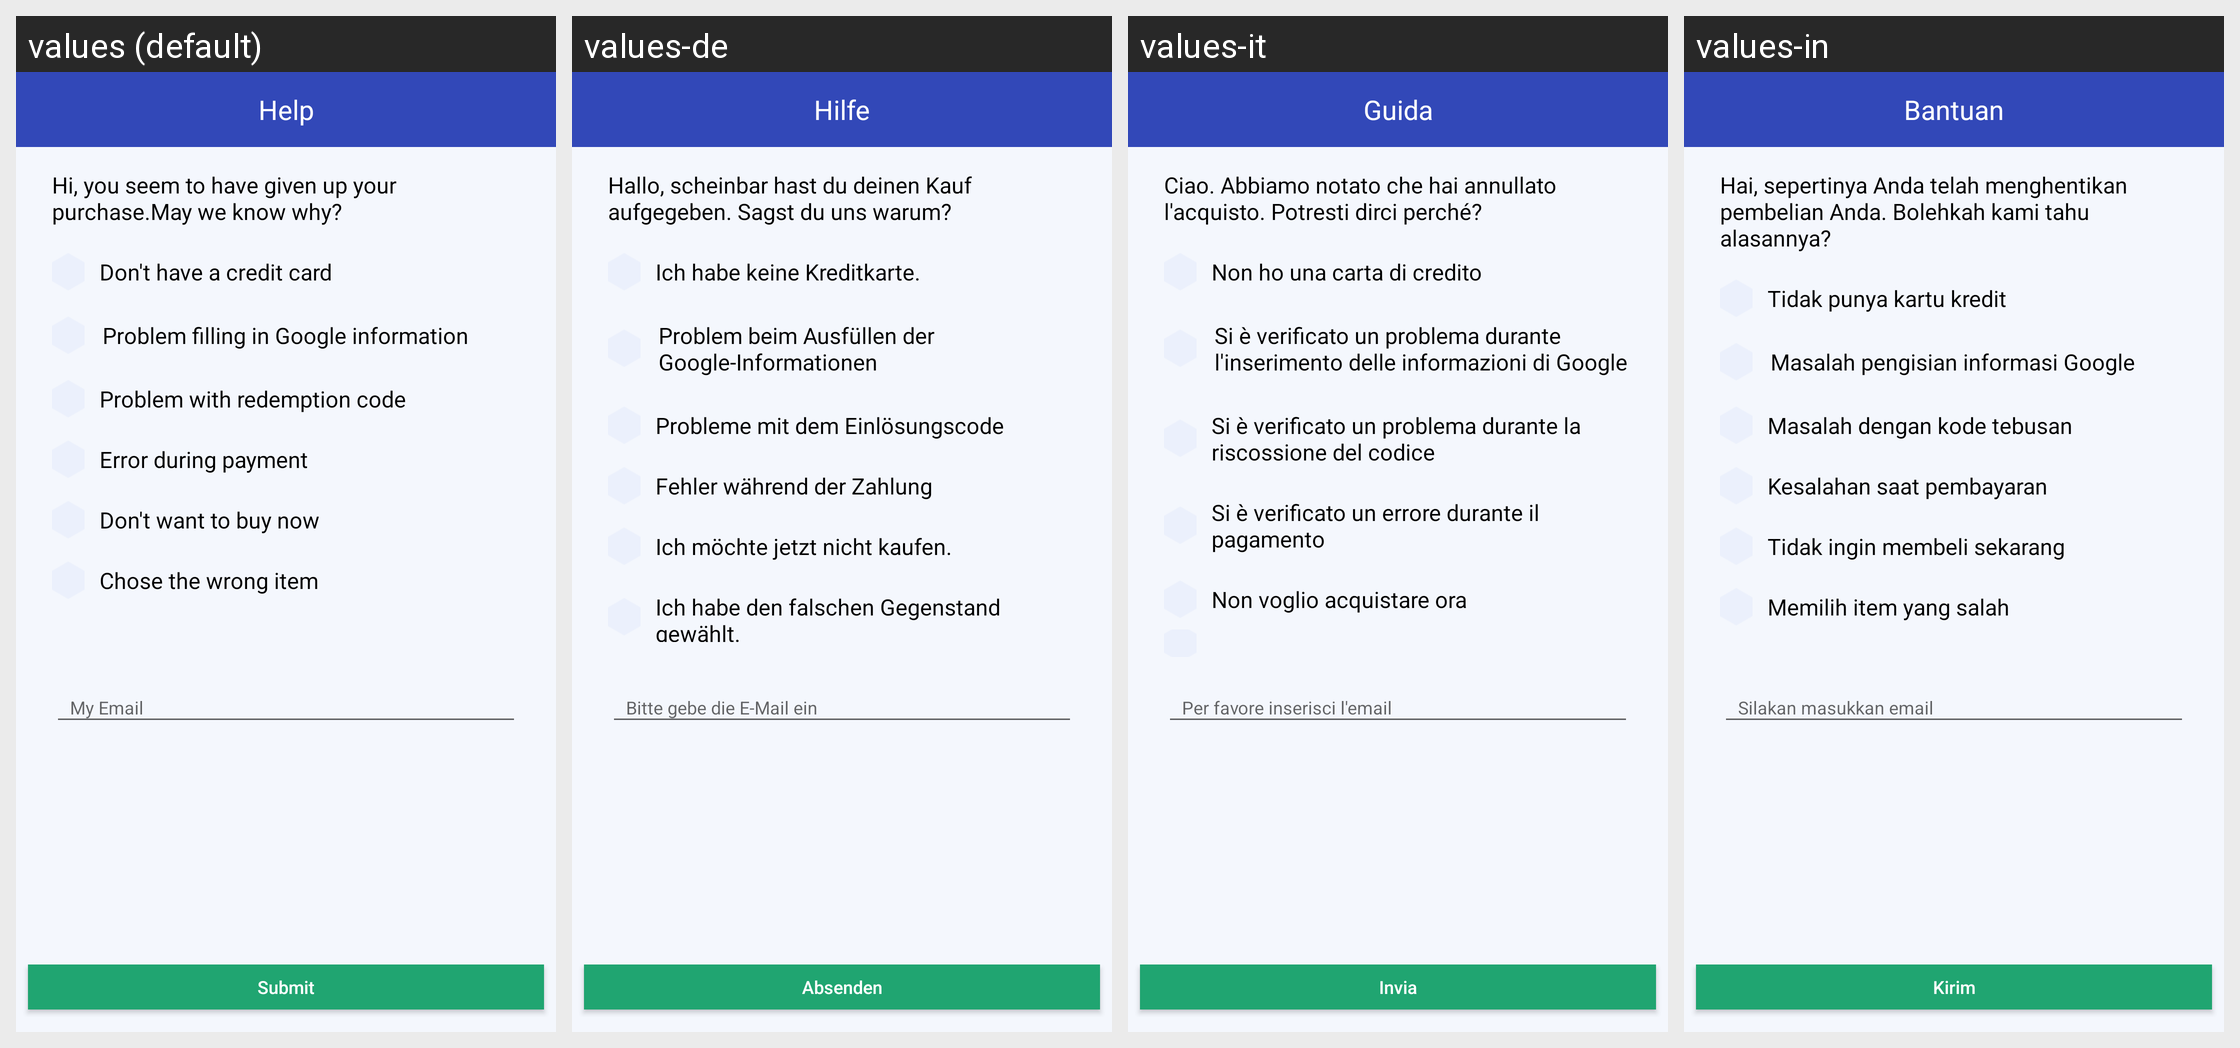

For this localized Android screen grid, give each drawn string resource with its value in every locale shown.
Android screen res/layout/pay_problem_dialog.xml rendered under 4 locales, left to right: values (default), values-de, values-it, values-in. Device: Nexus 5 (rendered at 1080×1920; each locale shown at half size, 540×960, under a caption strip naming it); theme AppTheme.
Other locales in the repository, not shown: values-af, values-ar, values-bg, values-bn, values-ca, values-cs, values-da, values-el, values-en, values-en-rGB, values-es, values-fa, values-fi, values-fr, values-gu, values-hi, values-hr, values-hu, values-iw, values-ja, values-kn, values-ko, values-mr, values-ms, values-nb, values-nl, values-pa, values-pl, values-pt, values-pt-rPT, values-ro, values-ru, values-sk, values-sr, values-sv, values-sw, values-ta, values-th, values-tl, values-tr, values-uk, values-ur, values-vi, values-zh, values-zh-rCN, values-zh-rHK, values-zh-rTW.
Strings drawn on this screen, with the default value and each locale's value (text and hints the layout hard-codes, and strings that could not be matched under every locale, appear in the picture but are not listed):

mm_pay_problem_title
  values: Help
  values-de: Hilfe
  values-it: Guida
  values-in: Bantuan

mm_pay_problem_content
  values: Hi, you seem to have given up your purchase.May we know why?
  values-de: Hallo, scheinbar hast du deinen Kauf aufgegeben. Sagst du uns warum?
  values-it: Ciao. Abbiamo notato che hai annullato l'acquisto. Potresti dirci perché?
  values-in: Hai, sepertinya Anda telah menghentikan pembelian Anda. Bolehkah kami tahu alasannya?

mm_pay_problem_content_1
  values: Don't have a credit card
  values-de: Ich habe keine Kreditkarte.
  values-it: Non ho una carta di credito
  values-in: Tidak punya kartu kredit

mm_pay_problem_content_2
  values: Problem filling in Google information
  values-de: Problem beim Ausfüllen der Google-Informationen
  values-it: Si è verificato un problema durante l'inserimento delle informazioni di Google
  values-in: Masalah pengisian informasi Google

mm_pay_problem_content_3
  values: Problem with redemption code
  values-de: Probleme mit dem Einlösungscode
  values-it: Si è verificato un problema durante la riscossione del codice
  values-in: Masalah dengan kode tebusan

mm_pay_problem_content_4
  values: Error during payment
  values-de: Fehler während der Zahlung
  values-it: Si è verificato un errore durante il pagamento
  values-in: Kesalahan saat pembayaran

mm_pay_problem_content_5
  values: Don't want to buy now
  values-de: Ich möchte jetzt nicht kaufen.
  values-it: Non voglio acquistare ora
  values-in: Tidak ingin membeli sekarang

mm_feedback_email
  values: My Email
  values-de: Bitte gebe die E-Mail ein
  values-it: Per favore inserisci l'email
  values-in: Silakan masukkan email

mm_pay_problem_submit
  values: Submit
  values-de: Absenden
  values-it: Invia
  values-in: Kirim
